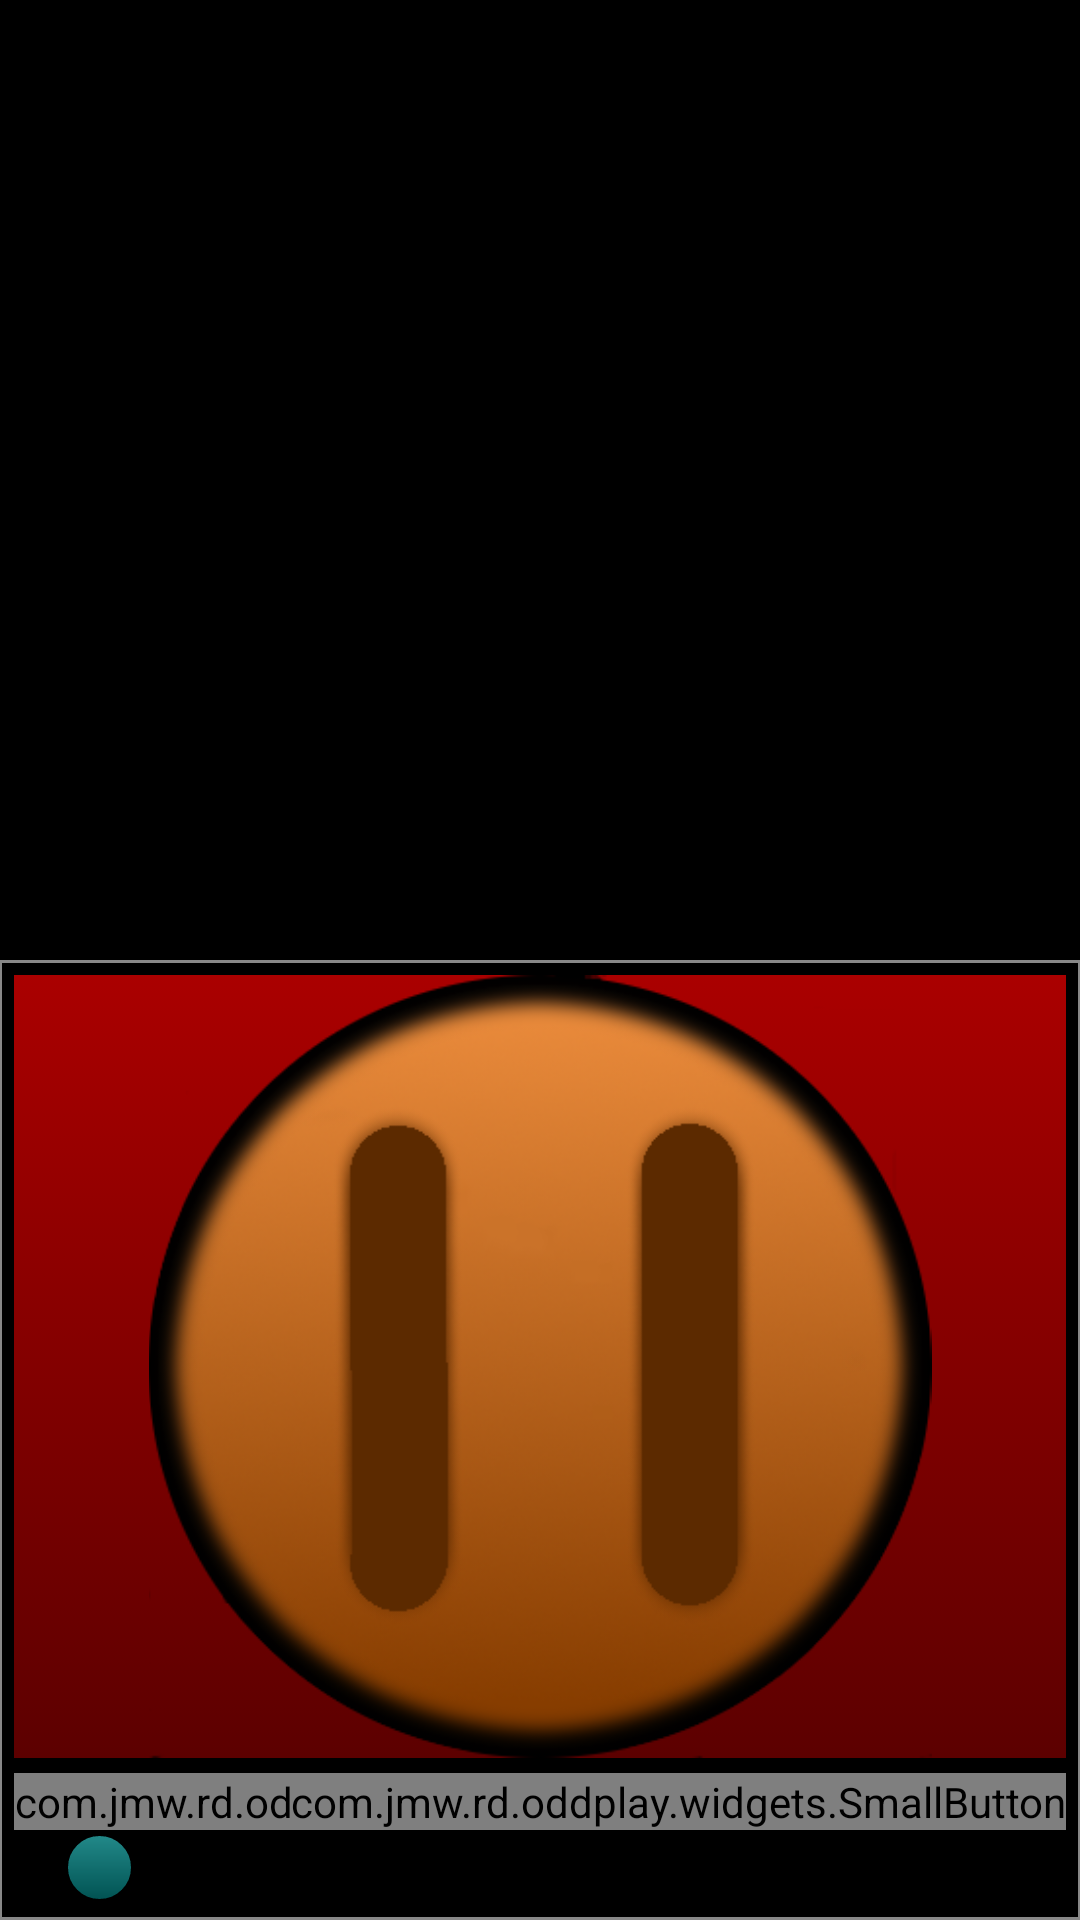

Reconstruct the res/layout file that produces this screen, plus the resources it refers to.
<!-- AndroidManifest.xml: application theme Theme.AppCompat -->
<!-- res/layout/main_view_play.xml -->
<LinearLayout xmlns:android="http://schemas.android.com/apk/res/android"
    xmlns:tools="http://schemas.android.com/tools"
    android:id="@+id/mainView"
    android:layout_width="match_parent"
    android:layout_height="match_parent"
    android:animateLayoutChanges="true"
    android:background="#ff000000"
    android:focusableInTouchMode="false"
    android:orientation="vertical"
    android:paddingBottom="@dimen/activity_vertical_margin"
    android:paddingLeft="@dimen/activity_horizontal_margin"
    android:paddingRight="@dimen/activity_horizontal_margin"
    android:paddingTop="@dimen/activity_vertical_margin"
    tools:context=".MainActivity">

    <android.support.v4.view.ViewPager xmlns:android="http://schemas.android.com/apk/res/android"
        android:id="@+id/playDisplayPager"
        android:layout_width="match_parent"
        android:layout_height="match_parent"
        android:background="#FF000000"
        android:layout_weight="1"
        android:layout_marginBottom="4dp"
        android:clickable="true"/>

    <RelativeLayout
        android:id="@+id/playSide"
        android:layout_width="match_parent"
        android:layout_height="match_parent"
        android:layout_weight="1"
        android:background="@drawable/border_line"
        android:padding="5dp">

        <RelativeLayout
            android:layout_width="match_parent"
            android:layout_height="wrap_content"
            android:layout_above="@+id/backButton"
            android:layout_marginBottom="5dp"
            android:background="@drawable/border_line">

            <ImageView
                android:id="@+id/playStateImage"
                android:layout_width="match_parent"
                android:layout_height="match_parent"
                android:layout_alignParentStart="true"
                android:background="@drawable/to_play_transition"
                android:contentDescription="@string/playImageLabel"
                android:src="@drawable/plain_button" />

            <ImageView
                android:id="@+id/blockerImage"
                android:layout_width="match_parent"
                android:layout_height="match_parent"
                android:layout_alignParentStart="true"
                android:contentDescription="@string/blockerImageLabel"
                android:src="@drawable/blocker" />

            <ImageView
                android:id="@+id/pausePlayImage"
                android:layout_width="match_parent"
                android:layout_height="match_parent"
                android:layout_alignParentStart="true"
                android:contentDescription="@string/pausePlayImageResource"
                android:src="@drawable/pause_only" />
        </RelativeLayout>

        <com.jmw.rd.oddplay.widgets.SmallButton
            android:id="@+id/backButton"
            android:layout_width="wrap_content"
            android:layout_height="wrap_content"
            android:layout_alignParentStart="true"
            android:layout_above="@+id/progressBar"
            android:text="@string/rewindButtonLabel"
            android:textStyle="bold"
            android:textSize="24sp" />

        <com.jmw.rd.oddplay.widgets.SmallButton
            android:id="@+id/forwardButton"
            android:layout_width="wrap_content"
            android:layout_height="wrap_content"
            android:layout_above="@id/progressBar"
            android:layout_alignParentEnd="true"
            android:text="@string/fastForwardButtonLabel"
            android:textStyle="bold"
            android:textSize="24sp" />

        <TextView
            android:id="@+id/timingText"
            android:layout_width="wrap_content"
            android:layout_height="wrap_content"
            android:layout_alignParentEnd="true"
            android:layout_alignParentStart="true"
            android:layout_alignTop="@+id/forwardButton"
            android:layout_toEndOf="@+id/backButton"
            android:layout_toStartOf="@+id/forwardButton"
            android:height="@dimen/activity_vertical_margin"
            android:gravity="center_horizontal|top"
            android:textAlignment="center"
            android:textColor="#ffb5b5b5"
            android:textSize="16sp"
            android:textStyle="normal"
            android:layout_above="@+id/countText" />

        <TextView
            android:id="@+id/countText"
            android:layout_width="match_parent"
            android:layout_height="wrap_content"
            android:gravity="center_horizontal|bottom"
            android:textAlignment="center"
            android:textColor="#ffffffff"
            android:textSize="16dp"
            android:layout_above="@id/progressBar"
            android:layout_alignParentStart="true" />

        <SeekBar
            android:id="@id/progressBar"
            style="?android:attr/progressBarStyleHorizontal"
            android:layout_width="wrap_content"
            android:layout_height="wrap_content"
            android:layout_alignParentBottom="true"
            android:layout_alignParentStart="true"
            android:clickable="true"
            android:progressDrawable="@drawable/custom_seek_bar"
            android:thumb="@drawable/custom_thumb"
            android:paddingLeft="0dp"
            android:paddingRight="0dp"
            android:thumbOffset="0dp"
            android:layout_alignParentEnd="true" />

    </RelativeLayout>
</LinearLayout>
<!-- resources referenced by this layout -->
<resources>
  <!-- drawable blocker: png bitmap (drawable-hdpi, 19671 bytes) -->
  <!-- drawable border_line (drawable) -->
  <shape xmlns:android="http://schemas.android.com/apk/res/android"
      android:shape="rectangle">
      <solid android:color="@color/black" />
      <stroke
          android:width="1dp"
          android:color="@color/border" />
  </shape>
  <!-- drawable custom_seek_bar (drawable) -->
  <?xml version="1.0" encoding="utf-8"?>
  
  <layer-list xmlns:android="http://schemas.android.com/apk/res/android">
  
      <item android:id="@android:id/background">
          <shape android:shape="rectangle">
              <corners android:radius="5dp" />
              <stroke android:width="50dp" />
  
              <gradient
                  android:angle="270"
                  android:endColor="@color/light_gray_header_color"
                  android:startColor="@color/light_gray_header_color" />
          </shape>
      </item>
  
      <item android:id="@android:id/progress">
          <clip>
              <shape>
                  <gradient
                      android:angle="270"
                      android:centerColor="@color/progress_middle"
                      android:endColor="@color/progress_end"
                      android:startColor="@color/progress_start" />
  
                  <corners android:radius="5px" />
              </shape>
          </clip>
      </item>
  
  </layer-list>
  <!-- drawable custom_thumb (drawable) -->
  <?xml version="1.0" encoding="utf-8"?>
  
  <shape xmlns:android="http://schemas.android.com/apk/res/android"
      android:shape="oval">
      <size
          android:width="25dp"
          android:height="25dp" />
      <stroke
          android:width="2dp"
          android:color="@color/thumb_border" />
      <gradient
          android:angle="270"
          android:endColor="@color/thumb_end"
          android:startColor="@color/thumb_start" />
      <padding android:top="30dp" />
  </shape>
  <!-- drawable pause_only: png bitmap (drawable-hdpi, 8781 bytes) -->
  <!-- drawable to_play_transition (drawable) -->
  <?xml version="1.0" encoding="UTF-8"?>
  
  <transition xmlns:android="http://schemas.android.com/apk/res/android">
      <item android:drawable="@drawable/pause_gradient_selector" />
      <item android:drawable="@drawable/play_gradient_selector" />
  </transition>
  <string name="blockerImageLabel">blocker image</string>
  <string name="fastForwardButtonLabel">&gt;&gt;</string>
  <string name="pausePlayImageResource">pause/play image</string>
  <string name="playImageLabel">play image</string>
  <string name="rewindButtonLabel">&lt;&lt;</string>
  <color name="black">#FF000000</color>
  <color name="border">#FF888888</color>
  <color name="light_gray_header_color">#646663</color>
  <color name="progress_middle">#FF006666</color>
  <color name="progress_end">#FF005151</color>
  <color name="progress_start">#FF238b8b</color>
  <color name="thumb_border">#ff000000</color>
  <color name="thumb_end">#ff005151</color>
  <color name="thumb_start">#ff238b8b</color>
  <!-- drawable pause_gradient_selector (drawable) -->
  <?xml version="1.0" encoding="utf-8"?>
  
  <selector xmlns:android="http://schemas.android.com/apk/res/android">
      <item>
          <shape>
              <gradient android:angle="270" android:endColor="@color/pause_bottom" android:startColor="@color/pause_top" android:type="linear" />
          </shape>
      </item>
  </selector>
  <!-- drawable play_gradient_selector (drawable) -->
  <?xml version="1.0" encoding="utf-8"?>
  
  <selector xmlns:android="http://schemas.android.com/apk/res/android">
      <item>
          <shape>
              <gradient android:angle="270" android:endColor="@color/play_bottom" android:startColor="@color/play_top" android:type="linear" />
          </shape>
      </item>
  </selector>
  <color name="pause_bottom">#FF5c0000</color>
  <color name="pause_top">#FFAA0000</color>
  <color name="play_bottom">#FF004900</color>
  <color name="play_top">#FF008800</color>
</resources>
